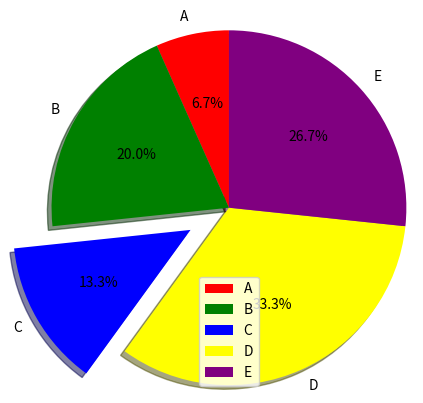

Here is the Python script that generated this plot:
# Programowanie I R
# Pakiet matplotlib
# Wykres kołowy

import matplotlib.pyplot as plt

# Etykiety.
labels = ["A", "B", "C", "D", "E"]
  
# Wartości.
values = [100, 300, 200, 500, 400]
  
# Kolory.
colors = ["red", "green", "blue", "yellow", "purple"]
  
# Rysujemy wykres kołowy.
plt.pie(values, labels = labels, colors = colors,  
        startangle = 90, shadow = True, explode = (0, 0, 0.3, 0, 0), 
        radius = 1.2, autopct = "%1.1f%%"
)
  
# Umieszczamny na wykresie legendę.
plt.legend()

# Wyświetlamy wykres.
plt.show()
